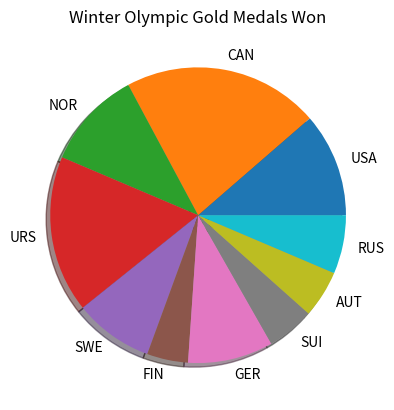

Here is the Python script that generated this plot:
import matplotlib.pyplot as plt
import numpy as np

value = np.array([167, 315, 158, 252, 127, 66, 137, 76, 76, 94])
labels = ["USA", "CAN", "NOR", "URS", "SWE", "FIN", "GER", "SUI", "AUT", "RUS"]

plt.title("Winter Olympic Gold Medals Won")
plt.pie(value, labels=labels, shadow=True)
plt.show() 